Run: headless pygame with SDL's dummy video driver; simulated clock (each Clock.tick advances the game by its frame time, no real sleeping); random seed 0; keys injected as events and as key.get_pressed() state; no mouse input; restart key SPACE tapped at the start of phases 3 and 4.
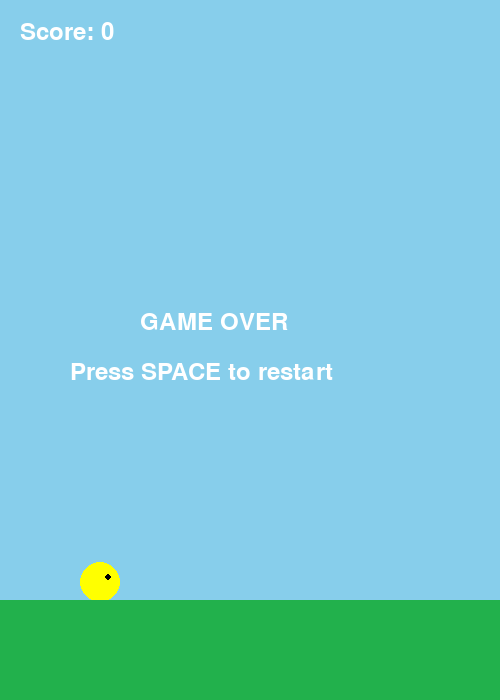
Frame 1 of 4 · flips 1–60 · no input
Frame 2 of 4 · flips 61–180 · tapped SPACE, RETURN · held RIGHT (→), D · screen unchanged from frame 1, image omitted
Frame 3 of 4 · flips 181–300 · tapped SPACE · held DOWN (↓), S · screen unchanged from frame 2, image omitted
Frame 4 of 4 · flips 301–420 · tapped SPACE · held LEFT (←), A, UP (↑), W · screen unchanged from frame 3, image omitted

The pygame program that drew these frames:

import pygame
import random
import sys
from itertools import product

# ----------------------------
# Config
# ----------------------------
WIDTH = 500
HEIGHT = 700
FPS = 60
GRAVITY = 0.5
JUMP_STRENGTH = -9
PIPE_SPEED = 4
PIPE_WIDTH = 80
PIPE_GAP = 150
PIPE_FREQUENCY = 1500  # ms
GROUND_HEIGHT = 100

# Colors
SKY_BLUE = (135, 206, 235)
GREEN = (34, 177, 76)
DARK_GREEN = (0, 120, 0)
YELLOW = (255, 255, 0)
WHITE = (255, 255, 255)
BLACK = (0, 0, 0)

#SIM Specs
N = 10

pygame.init()
screen = pygame.display.set_mode((WIDTH, HEIGHT))
pygame.display.set_caption("Flappy Bird Clone")
clock = pygame.time.Clock()
font = pygame.font.SysFont("Arial", 36)


class Bird:
    def __init__(self):
        self.x = 100
        self.y = HEIGHT // 2
        self.radius = 20
        self.velocity = 0

    def jump(self):
        self.velocity = JUMP_STRENGTH

    def update(self):
        self.velocity += GRAVITY
        self.y += self.velocity

    def draw(self):
        pygame.draw.circle(screen, YELLOW, (self.x, int(self.y)), self.radius)
        pygame.draw.circle(screen, BLACK, (self.x + 8, int(self.y) - 5), 3)

    def get_rect(self):
        return pygame.Rect(
            self.x - self.radius,
            self.y - self.radius,
            self.radius * 2,
            self.radius * 2
        )


class Pipe:
    def __init__(self):
        self.x = WIDTH
        self.height = random.randint(150, HEIGHT - GROUND_HEIGHT - PIPE_GAP - 150)
        self.passed = False

    def update(self):
        self.x -= PIPE_SPEED

    def draw(self):
        # Top pipe
        pygame.draw.rect(screen, GREEN, (self.x, 0, PIPE_WIDTH, self.height))
        pygame.draw.rect(screen, DARK_GREEN, (self.x - 5, self.height - 20, PIPE_WIDTH + 10, 20))

        # Bottom pipe
        bottom_y = self.height + PIPE_GAP
        bottom_height = HEIGHT - GROUND_HEIGHT - bottom_y
        pygame.draw.rect(screen, GREEN, (self.x, bottom_y, PIPE_WIDTH, bottom_height))
        pygame.draw.rect(screen, DARK_GREEN, (self.x - 5, bottom_y, PIPE_WIDTH + 10, 20))

    def collide(self, bird):
        bird_rect = bird.get_rect()

        top_pipe = pygame.Rect(self.x, 0, PIPE_WIDTH, self.height)
        bottom_pipe = pygame.Rect(
            self.x,
            self.height + PIPE_GAP,
            PIPE_WIDTH,
            HEIGHT - GROUND_HEIGHT - (self.height + PIPE_GAP)
        )

        return bird_rect.colliderect(top_pipe) or bird_rect.colliderect(bottom_pipe)


def draw_ground():
    pygame.draw.rect(screen, GREEN, (0, HEIGHT - GROUND_HEIGHT, WIDTH, GROUND_HEIGHT))


def draw_text(text, x, y):
    label = font.render(text, True, WHITE)
    screen.blit(label, (x, y))


def reset_game():
    return Bird(), [], 0, pygame.time.get_ticks()

def seq_eval(seq,current_y,current_v,pipeheight,pipex):
    
    y = current_y
    v = current_v
    px = pipex  

    total_cost = 0
    Qy = 100
    Qv = 10

    R  = 10000000

    for i in seq:

        px -= PIPE_SPEED   # <-- advance pipe position each step

        # update physics
        if i == 1:
            v = JUMP_STRENGTH + GRAVITY
        else:
            v += GRAVITY

        y += v

        # position error
        error = y - (pipeheight + PIPE_GAP/2)

        # stage cost
        total_cost += (
            Qy * error**2 +
            Qv * v**2 +
            R * i**2
        )

        # collision penalty
        if px < 100 and (px+PIPE_WIDTH) >100:
            
            if y < pipeheight or y >  (pipeheight + PIPE_GAP):
                total_cost += 1e100000000
                break

    return total_cost


def simulate(birdy,birdvelo,pipeheight,pipex):

  ypos = birdy
  velo = birdvelo
  seqs = list(product([0,1], repeat=N))
  optimalcost = 100000000000000000000000000
  
  for seq in seqs:
    cost = seq_eval(seq,birdy,birdvelo,pipeheight,pipex)
        
    if cost < optimalcost:

        optimalcost = cost
        optimal_seq = seq
    
  return optimal_seq[0]


    
def main():
    bird, pipes, score, last_pipe_time = reset_game()
    game_over = False
    
    running = True
    while running:
        clock.tick(FPS)
        screen.fill(SKY_BLUE)

        # Find the nearest pipe ahead of the bird
        next_pipe = next((p for p in pipes if p.x + PIPE_WIDTH > bird.x), None)

        # if next_pipe:
        #     move = simulate(bird.y, bird.velocity, next_pipe.height,next_pipe.x)
        #     print("input",move)

        #     if move == 1:

        #         bird.jump()
            
        
       
        for event in pygame.event.get():
            if event.type == pygame.QUIT:
                running = False

            ## Action code to be altered
            if event.type == pygame.KEYDOWN:
                if event.key == pygame.K_SPACE:
                    if game_over:
                        bird, pipes, score, last_pipe_time = reset_game()
                        game_over = False
                    else:
                        bird.jump()

        if not game_over:
            # Spawn pipes
            current_time = pygame.time.get_ticks()
            if current_time - last_pipe_time > PIPE_FREQUENCY:
                pipes.append(Pipe())
                last_pipe_time = current_time

            bird.update()

            for pipe in pipes:
                pipe.update()

                if pipe.collide(bird):
                    game_over = True

                if not pipe.passed and pipe.x < bird.x:
                    pipe.passed = True
                    score += 1

            pipes = [p for p in pipes if p.x + PIPE_WIDTH > 0]

            # Ground / ceiling collision
            if bird.y + bird.radius >= HEIGHT - GROUND_HEIGHT:
                game_over = True
            if bird.y - bird.radius <= 0:
                game_over = True

        # Draw everything
        bird.draw()
       

        for pipe in pipes:
            pipe.draw()
        
        draw_ground()
        draw_text(f"Score: {score}", 20, 20)

        if game_over:
            draw_text("GAME OVER", WIDTH//2 - 110, HEIGHT//2 - 40)
            draw_text("Press SPACE to restart", WIDTH//2 - 180, HEIGHT//2 + 10)

        pygame.display.update()

    pygame.quit()
    sys.exit()



if __name__ == "__main__":
    main()
